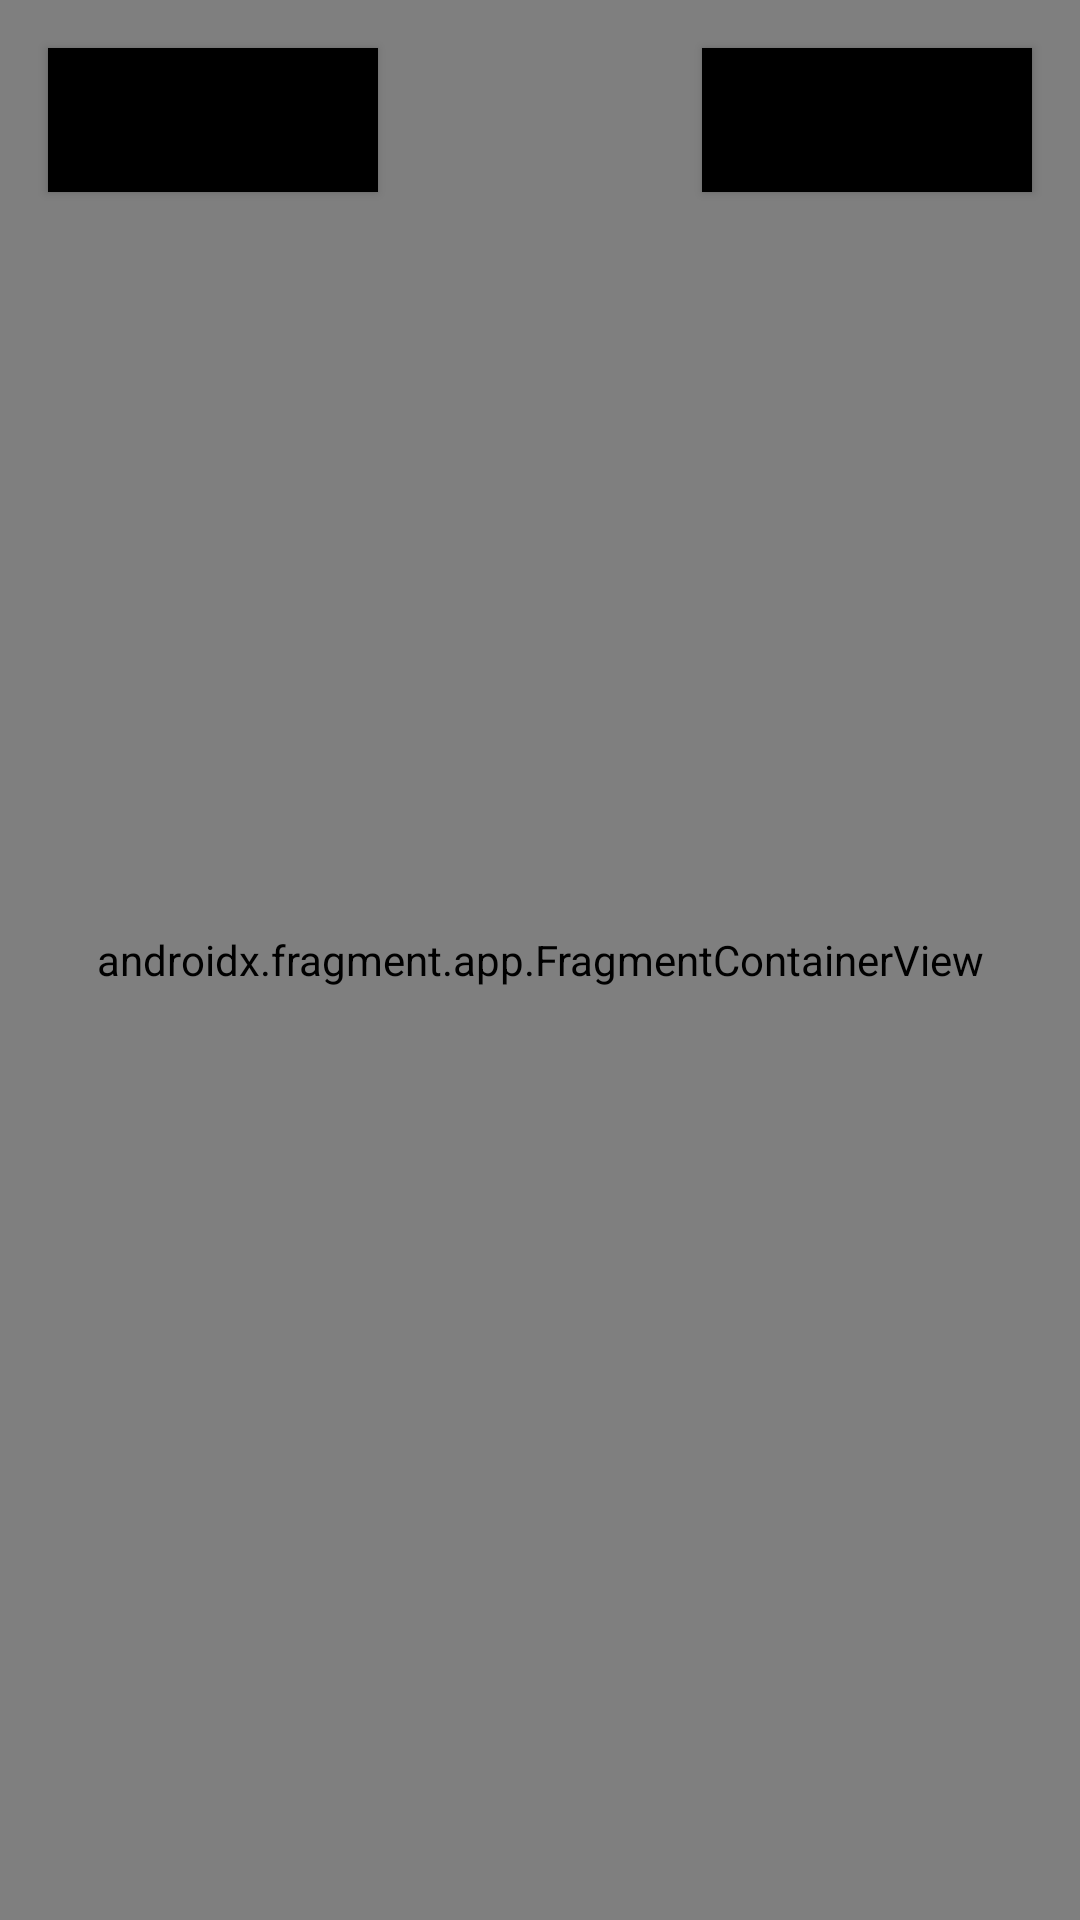

Produce the Android XML layout that renders to this screen, including the resource entries it uses.
<!-- AndroidManifest.xml: application theme Theme.ProjectReminder -->
<!-- res/layout/activity_setting.xml -->
<?xml version="1.0" encoding="utf-8"?>
<androidx.constraintlayout.widget.ConstraintLayout xmlns:android="http://schemas.android.com/apk/res/android"
    xmlns:app="http://schemas.android.com/apk/res-auto"
    xmlns:tools="http://schemas.android.com/tools"
    android:layout_width="match_parent"
    android:layout_height="match_parent"
    tools:context=".SettingActivity">

    <Button
        android:id="@+id/btn_confirm"
        android:layout_width="110dp"
        android:layout_height="wrap_content"
        android:layout_marginTop="16dp"
        android:layout_marginEnd="16dp"
        android:background="#000000"
        android:text="확인"
        app:layout_constraintEnd_toEndOf="parent"
        app:layout_constraintTop_toTopOf="parent" />

    <Button
        android:id="@+id/btn_back"
        android:layout_width="110dp"
        android:layout_height="wrap_content"
        android:layout_marginStart="16dp"
        android:layout_marginTop="16dp"
        android:background="#000000"
        android:text="←뒤로가기"
        app:layout_constraintStart_toStartOf="parent"
        app:layout_constraintTop_toTopOf="parent" />

    <androidx.fragment.app.FragmentContainerView
        android:id="@+id/frm_fragment_setting"
        android:name="com.example.MemoI.FragmentSetting"
        android:layout_width="match_parent"
        android:layout_height="match_parent"
        app:layout_constraintBottom_toBottomOf="parent"
        app:layout_constraintEnd_toEndOf="parent"
        app:layout_constraintHorizontal_bias="0.0"
        app:layout_constraintStart_toStartOf="parent"
        app:layout_constraintTop_toTopOf="parent"
        app:layout_constraintVertical_bias="0.0"
        tools:layout="@layout/fragment_setting" />
</androidx.constraintlayout.widget.ConstraintLayout>
<!-- res/layout/fragment_setting.xml (included above) -->
<?xml version="1.0" encoding="utf-8"?>
<androidx.constraintlayout.widget.ConstraintLayout
    xmlns:android="http://schemas.android.com/apk/res/android"
    xmlns:app="http://schemas.android.com/apk/res-auto"
    xmlns:tools="http://schemas.android.com/tools"
    android:layout_width="match_parent"
    android:layout_height="match_parent"
    tools:context=".fragment_setting">

    <Button
        android:id="@+id/btn_back"
        android:layout_width="wrap_content"
        android:layout_height="wrap_content"
        android:layout_marginStart="16dp"
        android:layout_marginTop="8dp"
        android:background="#000000"
        android:text="← 뒤로가기"
        app:iconTint="#FFFFFF"
        app:layout_constraintStart_toStartOf="parent"
        app:layout_constraintTop_toTopOf="parent" />

    <Button
        android:id="@+id/btn_confirm"
        android:layout_width="wrap_content"
        android:layout_height="wrap_content"
        android:layout_marginTop="8dp"
        android:layout_marginEnd="16dp"
        android:background="#000000"
        android:text="확인"
        app:layout_constraintEnd_toEndOf="parent"
        app:layout_constraintTop_toTopOf="parent" />

    <TextView
        android:id="@+id/txt_detail_title"
        android:layout_width="wrap_content"
        android:layout_height="wrap_content"
        android:layout_marginTop="50dp"
        android:text="세부사항"
        android:textColor="#000000"
        android:textSize="30sp"
        android:textStyle="bold"
        app:layout_constraintEnd_toEndOf="parent"
        app:layout_constraintStart_toStartOf="parent"
        app:layout_constraintTop_toTopOf="parent" />

    <Button
        android:id="@+id/btn_set_date"
        android:layout_width="320dp"
        android:layout_height="wrap_content"
        android:layout_marginStart="60dp"
        android:layout_marginTop="150dp"
        android:layout_marginEnd="60dp"
        android:background="@drawable/roundedbutton"
        android:text="날짜 설정"
        android:textAlignment="center"
        android:textSize="20sp"
        app:icon="@drawable/roundedbutton"
        app:layout_constraintEnd_toEndOf="parent"
        app:layout_constraintStart_toStartOf="parent"
        app:layout_constraintTop_toTopOf="parent" />

    <Button
        android:id="@+id/btn_set_loc"
        android:layout_width="320dp"
        android:layout_height="wrap_content"
        android:layout_marginStart="60dp"
        android:layout_marginTop="50dp"
        android:layout_marginEnd="60dp"
        android:background="@drawable/roundedbutton"
        android:text="위치"
        android:textSize="20sp"
        app:layout_constraintEnd_toEndOf="parent"
        app:layout_constraintHorizontal_bias="0.492"
        app:layout_constraintStart_toStartOf="parent"
        app:layout_constraintTop_toBottomOf="@+id/btn_set_date" />

    <Button
        android:id="@+id/btn_todo"
        android:layout_width="320dp"
        android:layout_height="wrap_content"
        android:layout_marginStart="60dp"
        android:layout_marginTop="50dp"
        android:layout_marginEnd="60dp"
        android:background="@drawable/roundedbutton"
        android:text="할 일"
        android:textSize="20sp"
        app:layout_constraintEnd_toEndOf="parent"
        app:layout_constraintStart_toStartOf="parent"
        app:layout_constraintTop_toBottomOf="@+id/btn_set_loc" />

    <Button
        android:id="@+id/btn_set_app_open"
        android:layout_width="320dp"
        android:layout_height="wrap_content"
        android:layout_marginStart="60dp"
        android:layout_marginTop="50dp"
        android:layout_marginEnd="60dp"
        android:background="@drawable/roundedbutton"
        android:text="다른 어플리케이션으로 연결"
        android:textSize="20sp"
        app:layout_constraintEnd_toEndOf="parent"
        app:layout_constraintHorizontal_bias="0.482"
        app:layout_constraintStart_toStartOf="parent"
        app:layout_constraintTop_toBottomOf="@+id/btn_todo" />

    <Button
        android:id="@+id/btn_set_url"
        android:layout_width="320dp"
        android:layout_height="wrap_content"
        android:layout_marginStart="60dp"
        android:layout_marginTop="50dp"
        android:layout_marginEnd="60dp"
        android:background="@drawable/roundedbutton"
        android:text="URL 등록하기"
        app:layout_constraintEnd_toEndOf="parent"
        app:layout_constraintStart_toStartOf="parent"
        app:layout_constraintTop_toBottomOf="@+id/btn_set_app_open" />
</androidx.constraintlayout.widget.ConstraintLayout>
<!-- resources referenced by this layout -->
<resources>
  <style name="Theme.ProjectReminder" parent="Theme.AppCompat.DayNight.DarkActionBar">
          
          <item name="colorPrimary">@color/purple_500</item>
          <item name="windowNoTitle">true</item>
          <item name="colorPrimaryVariant">@color/purple_700</item>
          <item name="colorOnPrimary">@color/white</item>
          
          <item name="colorSecondary">@color/teal_200</item>
          <item name="colorSecondaryVariant">@color/teal_700</item>
          <item name="colorOnSecondary">@color/black</item>
          
          <item name="android:statusBarColor" tools:targetApi="l">?attr/colorPrimaryVariant</item>
          
      </style>
  <!-- not gathered from this repository: default colours our renderer supplied (Android Studio template values) -->
  <color name="purple_500">#FF6200EE</color>
  <color name="purple_700">#FF3700B3</color>
  <color name="teal_200">#FF03DAC5</color>
  <color name="teal_700">#FF018786</color>
  <color name="black">#FF000000</color>
  <color name="white">#FFFFFFFF</color>
</resources>
